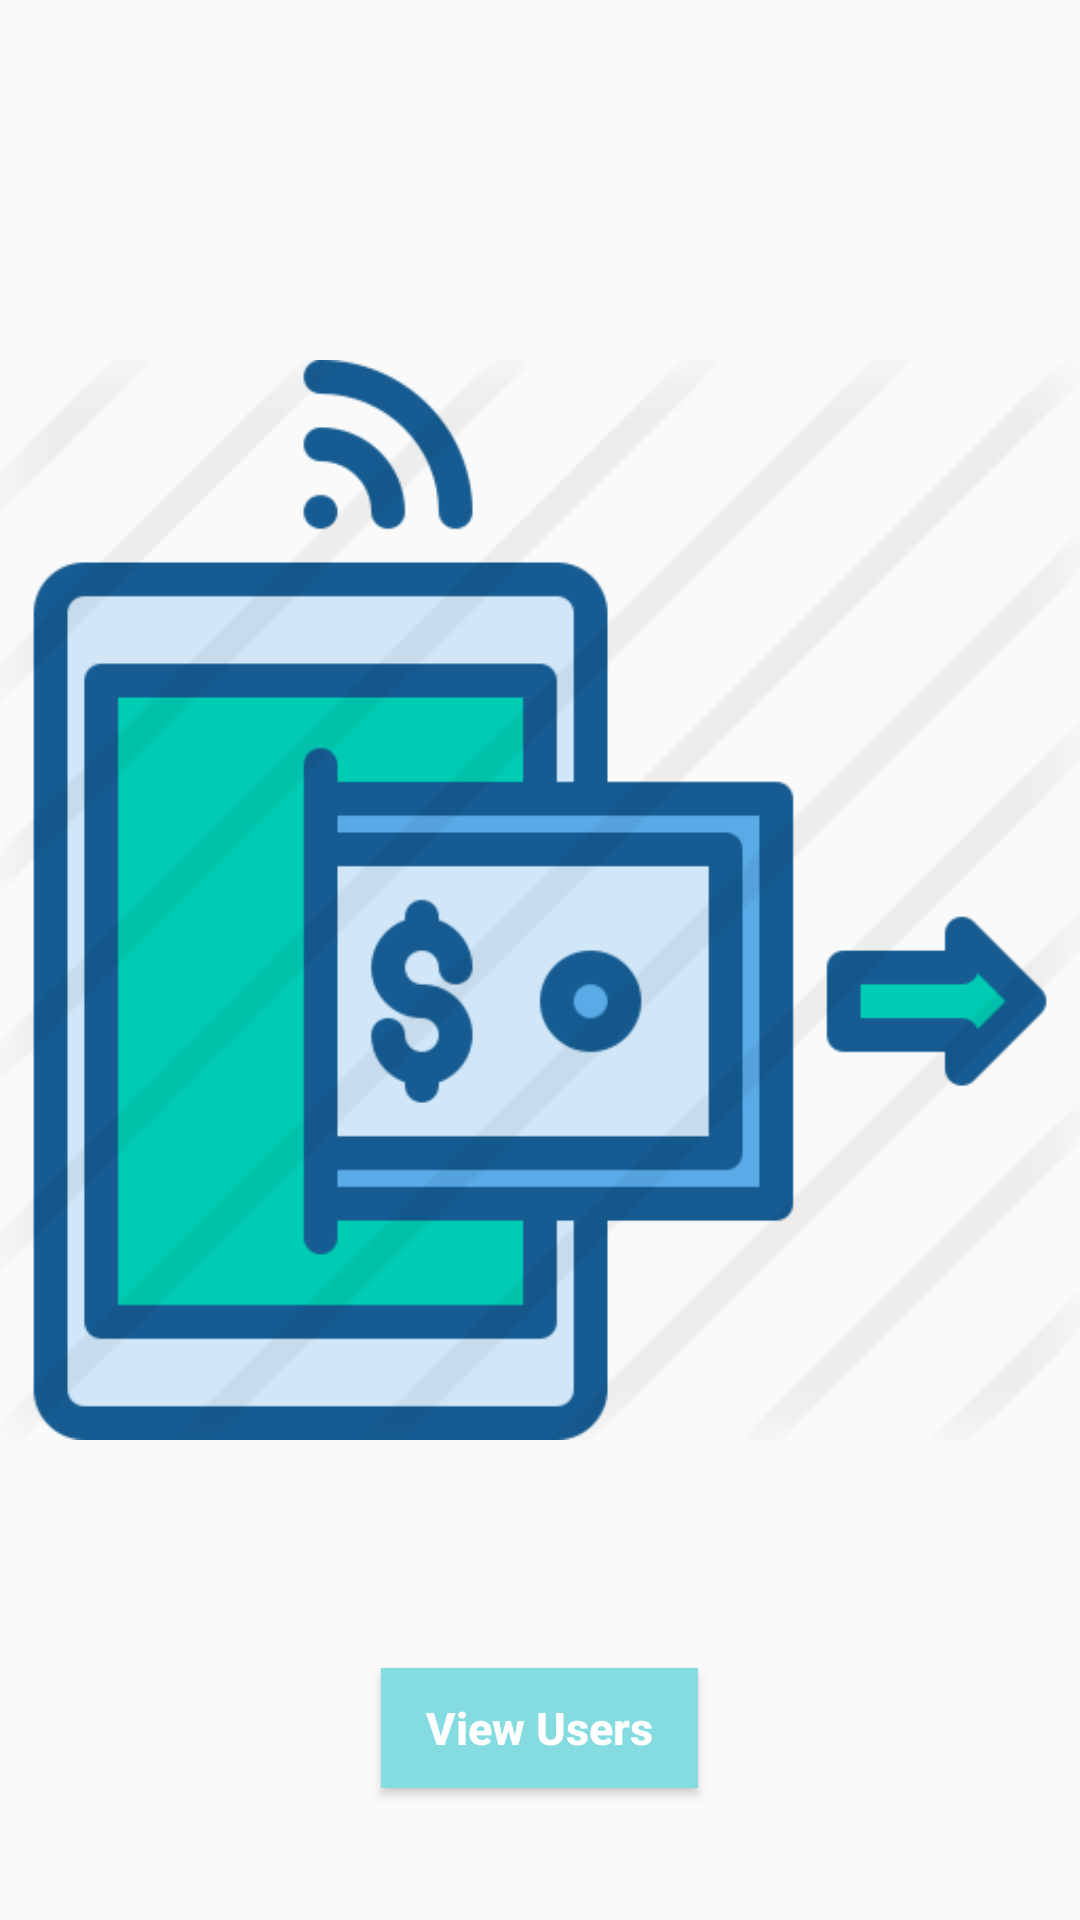

Reconstruct the res/layout file that produces this screen, plus the resources it refers to.
<!-- AndroidManifest.xml: activity theme AppTheme.NoActionBar -->
<!-- res/layout/activity_main.xml -->
<?xml version="1.0" encoding="utf-8"?>
<LinearLayout xmlns:android="http://schemas.android.com/apk/res/android"
    xmlns:app="http://schemas.android.com/apk/res-auto"
    xmlns:tools="http://schemas.android.com/tools"
    android:layout_width="match_parent"
    android:layout_height="match_parent"
    android:gravity="center"
    android:orientation="vertical"
    tools:context=".MainActivity">

    <ImageView
        android:layout_width="wrap_content"
        android:layout_height="wrap_content"
        android:src="@drawable/transfer_money"
        android:contentDescription="@string/logo_desc" />

    <Button
        android:id="@+id/view_users"
        android:layout_width="wrap_content"
        android:layout_height="40dp"
        android:background="@color/colorPrimary"
        android:paddingVertical="5dp"
        android:paddingHorizontal="15dp"
        android:text="@string/view_users"
        android:textAllCaps="false"
        android:textColor="#fff"
        android:textSize="15sp"
        android:textStyle="bold" />

</LinearLayout>
<!-- resources referenced by this layout -->
<resources>
  <color name="colorPrimary">#85dce0</color>
  <!-- drawable transfer_money: png bitmap (drawable, 30272 bytes) -->
  <string name="logo_desc">logo</string>
  <string name="view_users">View Users</string>
  <style name="AppTheme.NoActionBar" parent="Theme.AppCompat.Light.NoActionBar">
          
          <item name="colorPrimary">@color/colorPrimary</item>
          <item name="colorPrimaryDark">@color/colorPrimaryDark</item>
          <item name="colorAccent">@color/colorAccent</item>
      </style>
  <color name="colorPrimaryDark">#3cc7cd</color>
  <color name="colorAccent">#0aa6ad</color>
</resources>
